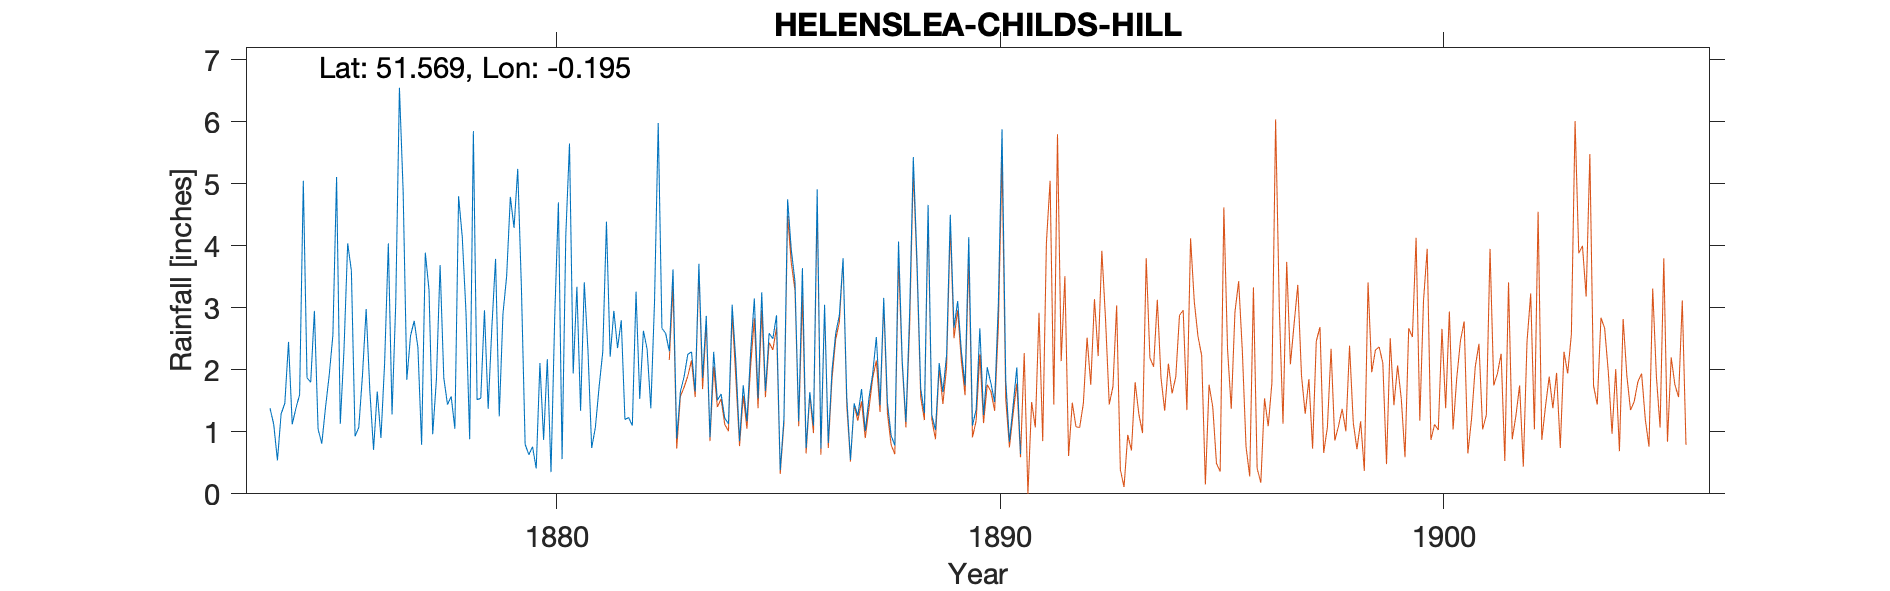

Data behind this chart, as committed beside it:
HELENSLEA-CHILDS-HILL-1ST-GAUGE, , , , , , , , , , , , , , , , , , , , , , , 
Grid ref, TQ252871, Long, -0.195, Lat, 51.57, Elevation, 245, ft., , , , , , , , , , , , , , , 
Station no, RR1682, , , , , , , , , , , , , , , , , , , , , , 
, 1870, 1871, 1872, 1873, 1874, 1875, 1876, 1877, 1878, 1879, 1880, 1881, 1882, 1883, 1884, 1885, 1886, 1887, 1888, 1889, 1890, 1891, 1892
January, , , , , 1.38, 2.95, 1.07, 4.89, 1.44, 2.68, 0.41, 1.34, 1.2, 2.3, 2.29, 1.54, 3.64, 1.56, 0.94, 1.03, 2.67, , 
February, , , , , 1.12, 1.04, 1.91, 1.84, 1.57, 3.79, 2.11, 3.41, 1.23, 3.62, 1.51, 3.25, 0.74, 0.55, 0.78, 2.11, 1.27, , 
March, , , , , 0.54, 0.81, 2.98, 2.55, 1.05, 1.25, 0.87, 2.31, 1.1, 0.89, 1.61, 1.66, 1.64, 1.46, 4.07, 1.64, 2.04, , 
April, , , , , 1.29, 1.39, 1.66, 2.79, 4.8, 2.9, 2.17, 0.74, 3.26, 1.65, 1.22, 2.59, 1.1, 1.26, 2.15, 2.24, 1.78, , 
May, , , , , 1.46, 1.91, 0.71, 2.36, 4.14, 3.51, 0.35, 1.07, 1.53, 1.89, 1.13, 2.5, 4.91, 1.69, 1.16, 4.5, 1.48, , 
June, , , , , 2.45, 2.56, 1.65, 0.79, 2.93, 4.79, 2.84, 1.72, 2.63, 2.25, 3.05, 2.88, 0.73, 1.01, 2.91, 2.68, 3.07, , 
July, , , , , 1.12, 5.11, 0.9, 3.89, 0.88, 4.29, 4.7, 2.29, 2.33, 2.29, 2.13, 0.38, 3.05, 1.54, 5.43, 3.11, 5.88, , 
August, , , , , 1.38, 1.13, 2.12, 3.29, 5.85, 5.24, 0.56, 4.39, 1.38, 1.65, 0.85, 1.21, 0.82, 1.93, 3.75, 2.3, 1.84, , 
September, , , , , 1.6, 2.32, 4.04, 0.96, 1.52, 3.31, 4.17, 2.21, 3.1, 3.71, 1.75, 4.75, 1.98, 2.53, 1.7, 1.75, 0.84, , 
October, , , , , 5.05, 4.04, 1.28, 1.84, 1.54, 0.8, 5.65, 2.95, 5.98, 1.87, 1.17, 3.93, 2.59, 1.43, 1.3, 4.14, 1.42, , 
November, , , , , 1.87, 3.6, 3.07, 3.69, 2.96, 0.63, 1.94, 2.35, 2.67, 2.87, 2.29, 3.42, 2.88, 3.16, 4.66, 1.1, 2.04, , 
December, , , , , 1.8, 0.93, 6.55, 1.87, 1.37, 0.76, 3.34, 2.8, 2.59, 0.91, 3.15, 1.17, 3.8, 1.47, 1.27, 1.36, 0.64, , 
Total, , , , , 21.06, 27.79, 27.94, 30.76, 30.05, 33.95, 29.11, 27.58, 29, 25.9, 22.15, 29.28, 27.88, 19.59, 30.12, 27.96, 24.97, , 
NOTES, , , , , , , , , , , , , , , , , , , , , , , 
NGR is Helenslea, which is  NW of Hampst…, , , , , , , , , , , , , , , , , , , , , , , 
